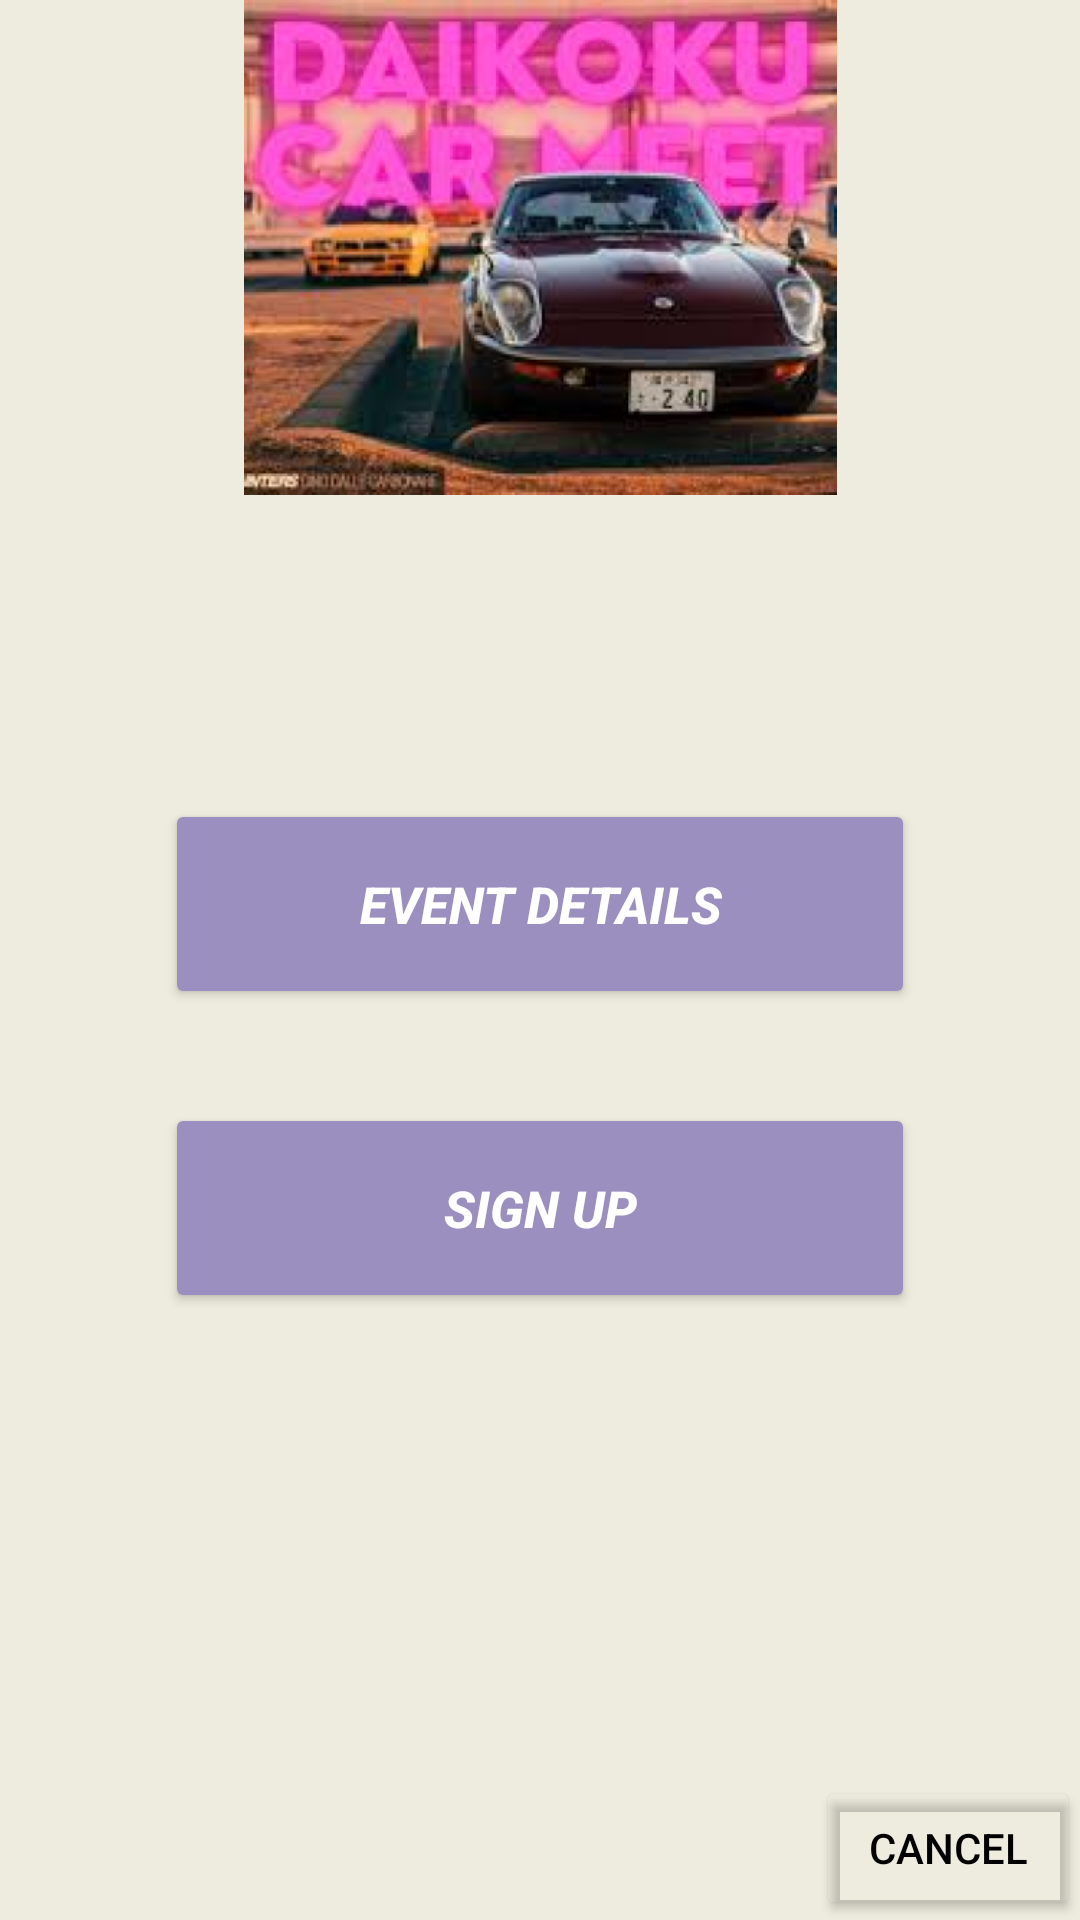

Produce the Android XML layout that renders to this screen, including the resource entries it uses.
<!-- AndroidManifest.xml: application theme Theme.MergeFault -->
<!-- res/layout/attendee_my_event.xml -->
<?xml version="1.0" encoding="utf-8"?>

<androidx.constraintlayout.widget.ConstraintLayout xmlns:android="http://schemas.android.com/apk/res/android"
    xmlns:app="http://schemas.android.com/apk/res-auto"
    xmlns:tools="http://schemas.android.com/tools"
    android:layout_width="match_parent"
    android:layout_height="match_parent"
    android:background="#EEECDE">


    <ImageView
        android:id="@+id/eventPosterImageView"
        android:layout_width="199dp"
        android:layout_height="165dp"
        android:src="@drawable/eventposter"
        app:layout_constraintEnd_toEndOf="parent"
        app:layout_constraintStart_toStartOf="parent"
        tools:layout_editor_absoluteY="100dp" />

    <Button
        android:id="@+id/eventDetailsButton"
        android:layout_width="250sp"
        android:layout_height="70sp"
        android:backgroundTint="#9A8FBF"
        android:text="Event Details"
        android:textColor="@color/white"
        android:textSize="17sp"
        android:textStyle="bold|italic"
        app:layout_constraintBottom_toBottomOf="@+id/checkinButton"
        app:layout_constraintEnd_toEndOf="parent"
        app:layout_constraintStart_toStartOf="parent"
        app:layout_constraintTop_toBottomOf="@+id/eventPosterImageView" />

    <Button
        android:id="@+id/checkinButton"
        android:layout_width="250sp"
        android:layout_height="70sp"
        android:backgroundTint="#9A8FBF"
        android:text="Sign Up"
        android:textColor="@color/white"
        android:textSize="17sp"
        android:textStyle="bold|italic"
        app:layout_constraintBottom_toBottomOf="parent"
        app:layout_constraintEnd_toEndOf="parent"
        app:layout_constraintStart_toStartOf="parent"
        app:layout_constraintTop_toBottomOf="@+id/eventPosterImageView" />

    <Button
        android:id="@+id/cancelButton"
        android:layout_width="wrap_content"
        android:layout_height="wrap_content"
        android:backgroundTint="#00FFFFFF"
        android:text="Cancel"
        android:textColor="@color/black"
        android:textSize="14sp"
        app:layout_constraintBottom_toBottomOf="parent"
        app:layout_constraintEnd_toEndOf="parent" />


</androidx.constraintlayout.widget.ConstraintLayout>
<!-- resources referenced by this layout -->
<resources>
  <color name="black">#FF000000</color>
  <color name="white">#FFFFFFFF</color>
  <!-- drawable eventposter: png bitmap (drawable, 342321 bytes) -->
  <style name="Theme.MergeFault" parent="Base.Theme.MergeFault" />
  <style name="Base.Theme.MergeFault" parent="Theme.Material3.DayNight.NoActionBar">
          
          
      </style>
</resources>
